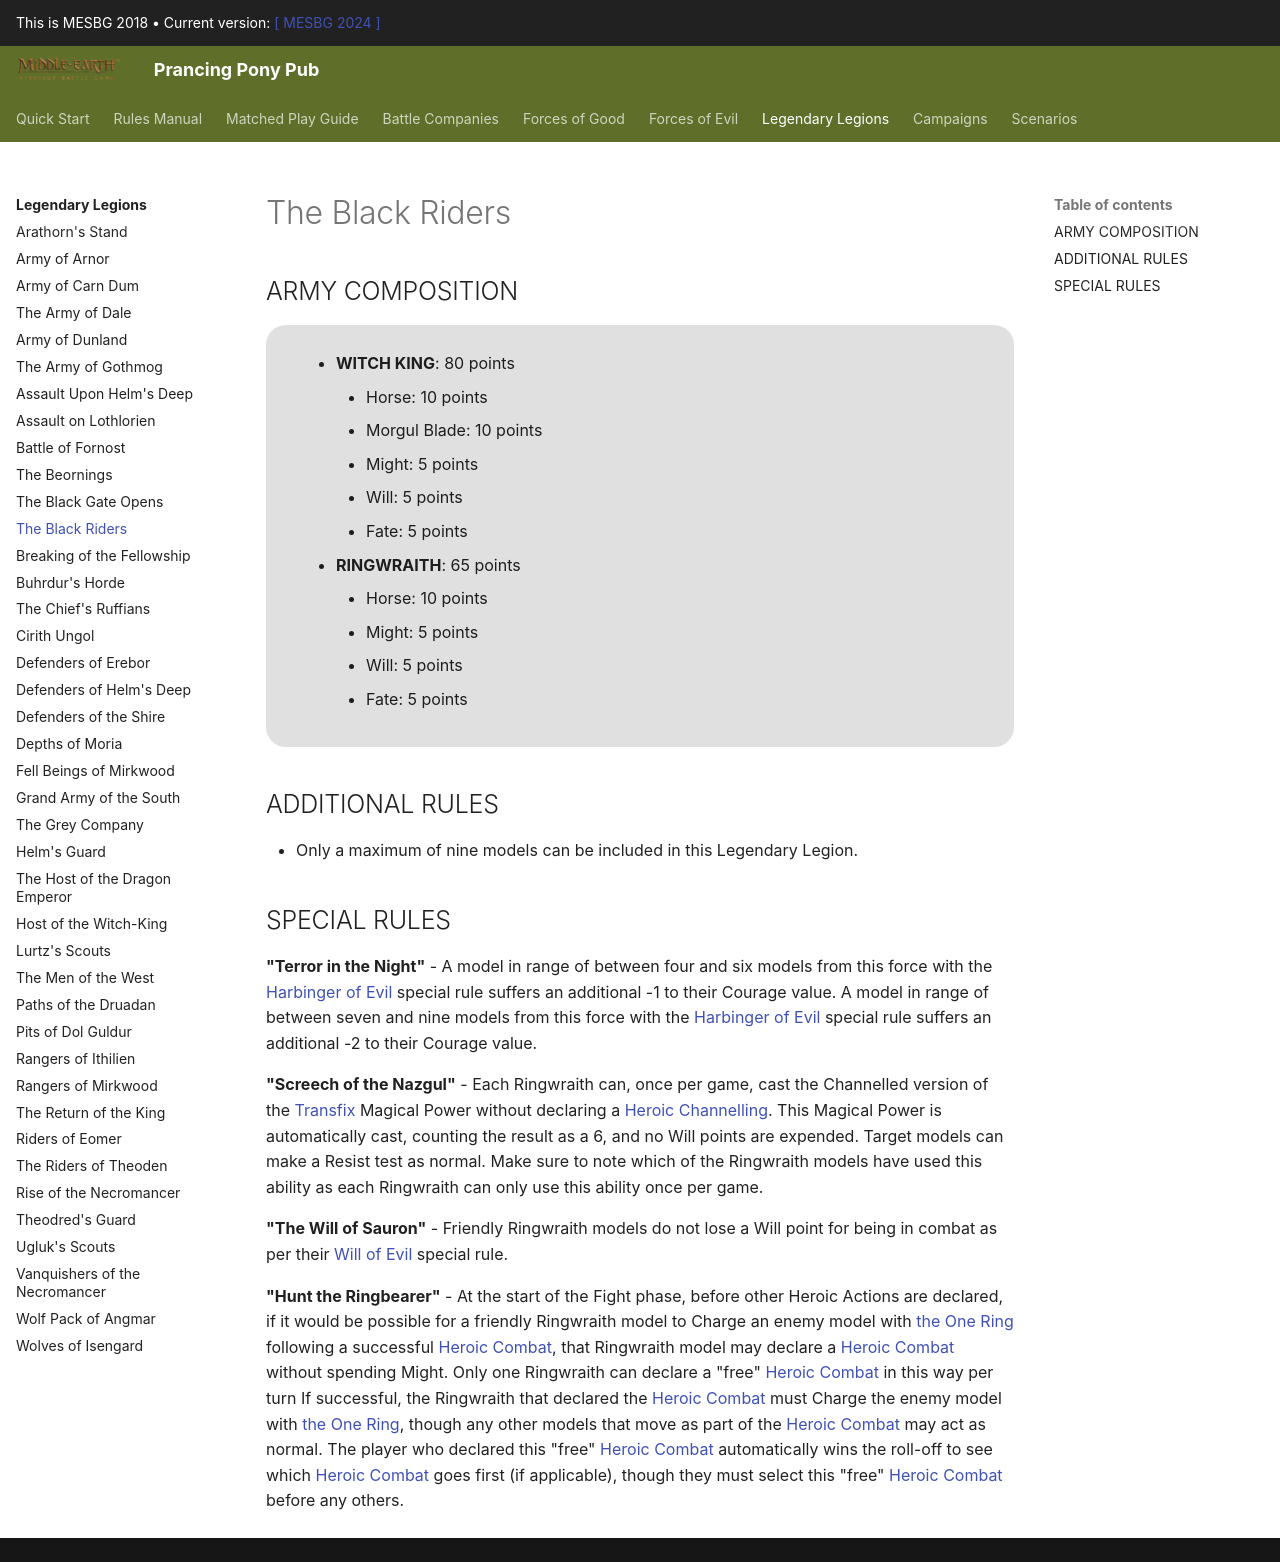

repository: BBBase-EHeresy-PPPub/PPPub · page: mesbg2018/legendary_legions/the_black_riders/index.html · generator: mkdocs

## ARMY COMPOSITION

<div class="unitCard" markdown>

**THE WITCH-KING OF ANGMAR ON HORSE [80-160 points]**

• [Morgul Blade]: 5 points  

**RINGWRAITH ON HORSE [65-120 points]**

</div>

## ADDITIONAL RULES

- A The Black Riders force must always include the Witch-king of Angmar, who is always the army's leader.
- The Witch-king of Angmar counts as a Hero of Legend in this Legendary Legion.
- Only a maximum of nine models can be included in this Legendary Legion.

## SPECIAL RULES

**Terror in the Night** – A model in range of between four and six models from this force with the Harbinger of Evil special rule suffers an additional -1 to their Courage value. A model in range of between seven and nine models from this force with the Harbinger of Evil special rule suffers an additional -2 to their Courage value.

**Screech of the Nazgûl** – Each Ringwraith can, once per game, cast the Channelled version of the Transfix Magical Power without declaring a Heroic Channelling. This Magical Power is automatically cast, counting the result as a 6, and no Will points are expended. Target models can make a Resist test as normal. Make sure to note which of the Ringwraith models have used this ability, as each Ringwraith can only use this ability once per game.

**The Will of Sauron** – Friendly Ringwraith models do not lose a Will point for being in combat as per their Will of Evil special rule.

**Hunt the Ringbearer** – At the start of the Fight phase, before other Heroic Actions are declared, if it would be possible for a friendly Ringwraith model to Charge an enemy model with the One Ring following a successful Heroic Combat, that Ringwraith model may declare a Heroic Combat without spending Might. Only one Ringwraith can declare a 'free' Heroic Combat in this way per turn.

If successful, the Ringwraith that declared the Heroic Combat must Charge the enemy model with the One Ring, though any other models that move as part of the Heroic Combat may act as normal. 

The player who declared this 'free' Heroic Combat automatically wins the roll-off to see which Heroic Combat goes first (if applicable), though they must select this 'free' Heroic Combat before any others.
